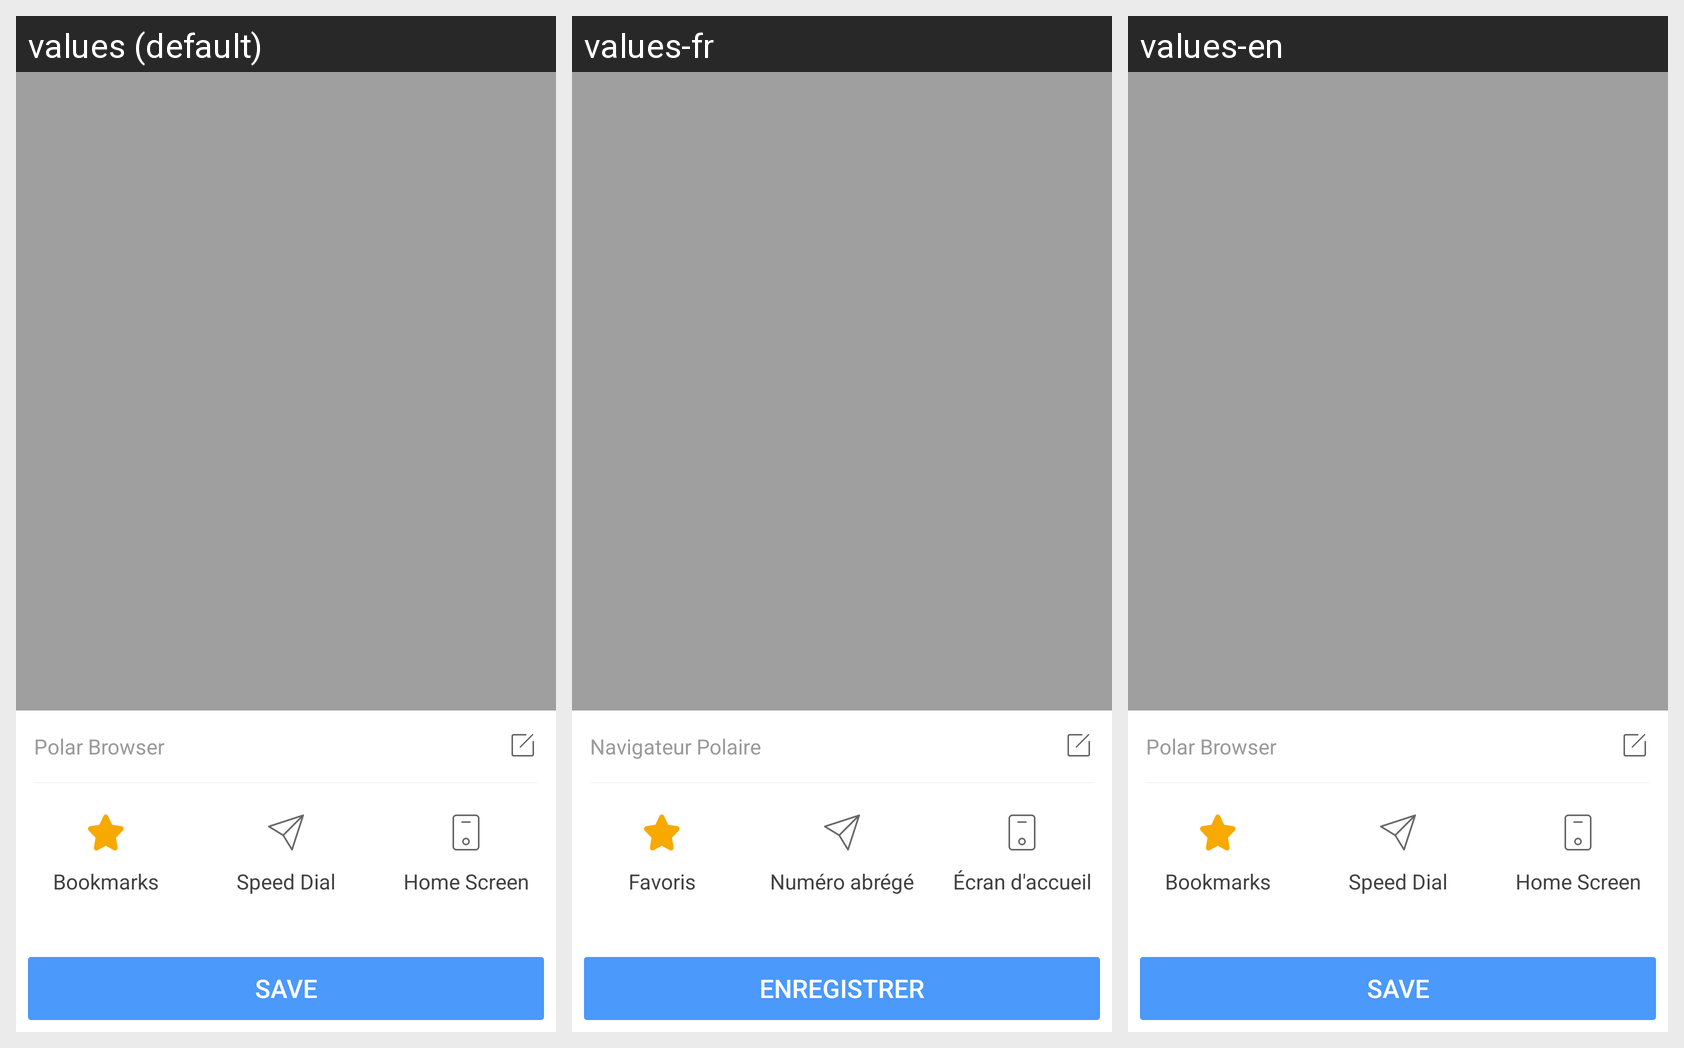

The same Android screen rendered under several of its app's locales, left to right. List the strings drawn on it with the default value and each locale's translation.
Android screen res/layout/view_addfav.xml rendered under 3 locales, left to right: values (default), values-fr, values-en. Device: Nexus 5 (rendered at 1080×1920; each locale shown at half size, 540×960, under a caption strip naming it); theme CustomTheme.
Other locales in the repository, not shown: values-ar, values-es, values-hi-rIN, values-in, values-pt, values-ru, values-th-rTH, values-tr, values-zh.
Strings drawn on this screen, with the default value and each locale's value (text and hints the layout hard-codes, and strings that could not be matched under every locale, appear in the picture but are not listed):

app_name
  values: Polar Browser
  values-fr: Navigateur Polaire
  values-en: Polar Browser

menu_item_add_to_bookmark
  values: Bookmarks
  values-fr: Favoris
  values-en: Bookmarks

menu_add_logo
  values: Speed Dial
  values-fr: Numéro abrégé
  values-en: Speed Dial

menu_add_shortcut
  values: Home Screen
  values-fr: Écran d'accueil
  values-en: Home Screen

save
  values: Save
  values-fr: Enregistrer
  values-en: Save
